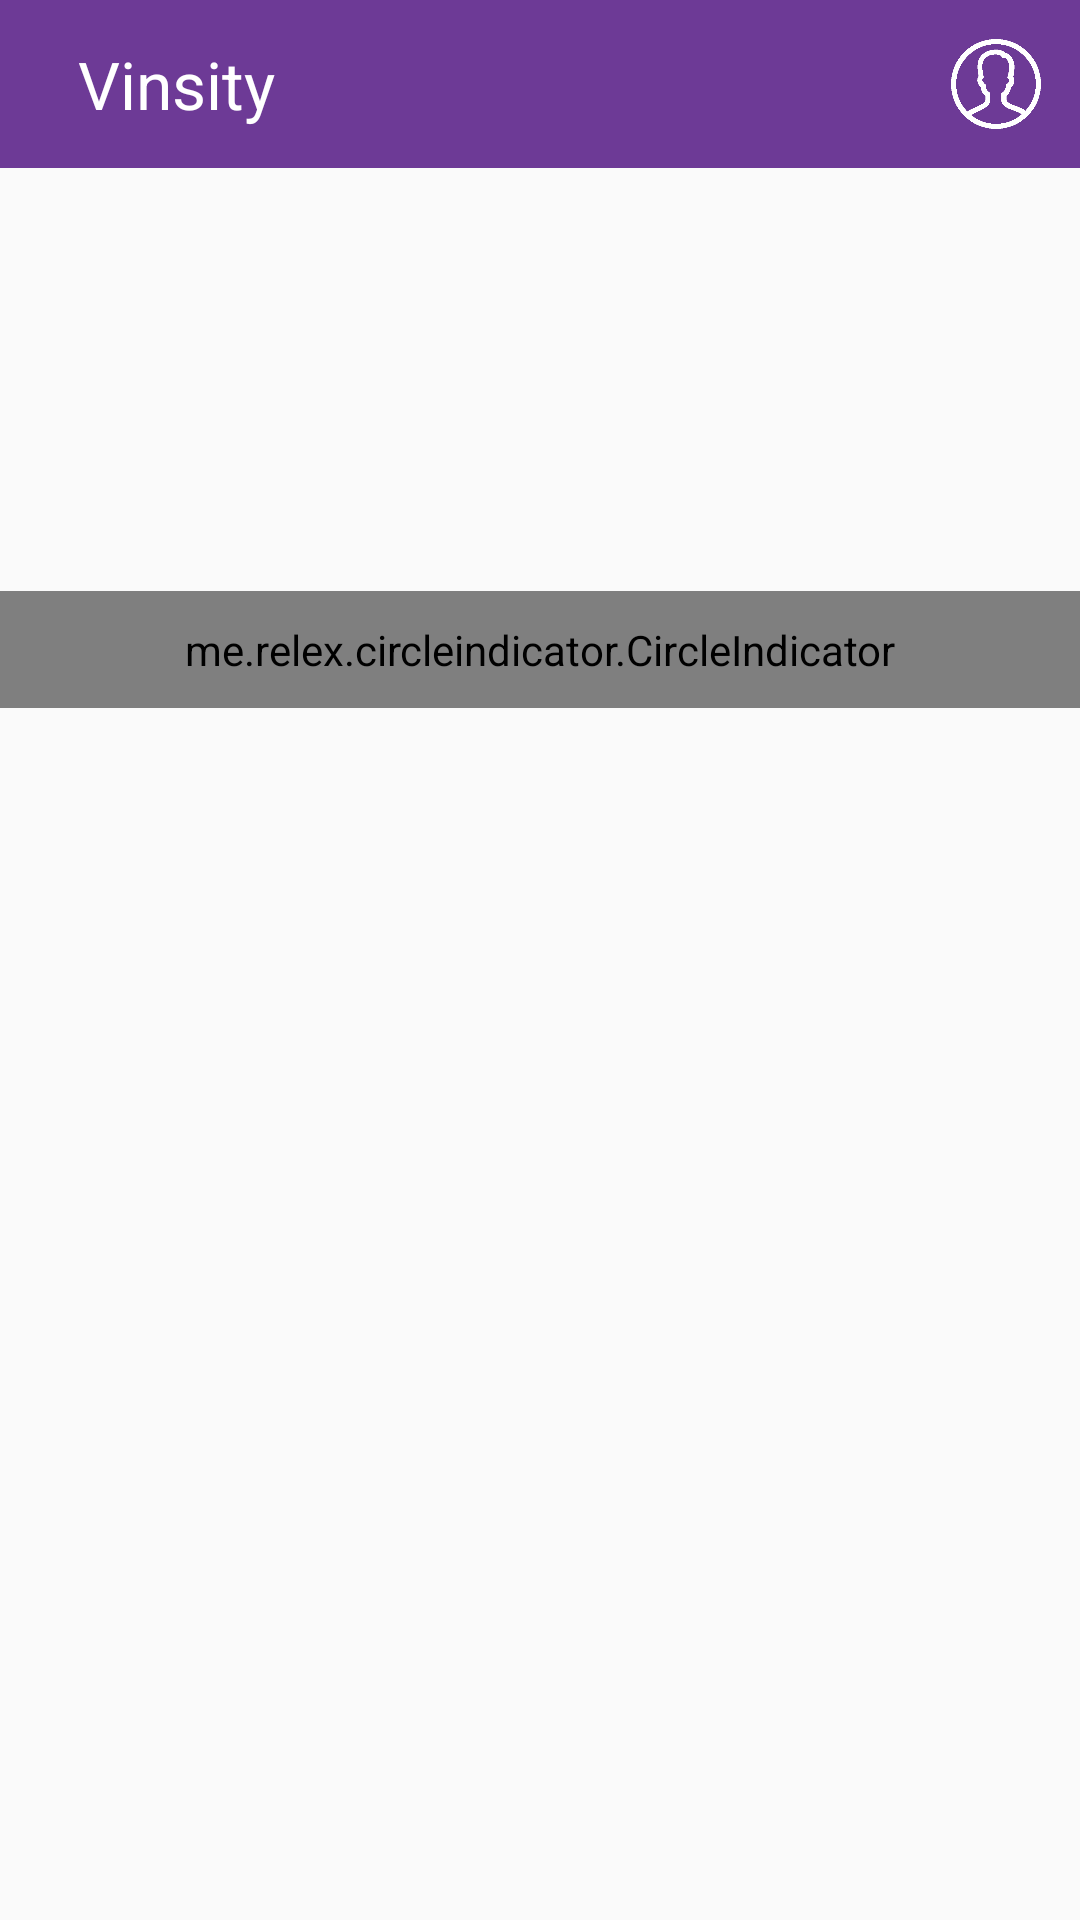

Reconstruct the res/layout file that produces this screen, plus the resources it refers to.
<!-- AndroidManifest.xml: activity theme AppTheme.NoActionBar -->
<!-- res/layout/activity_dashboard.xml -->
<?xml version="1.0" encoding="utf-8"?>
<LinearLayout xmlns:android="http://schemas.android.com/apk/res/android"
    android:orientation="vertical" android:layout_width="match_parent"
    xmlns:app="http://schemas.android.com/apk/res-auto"
    android:layout_height="match_parent">

    <android.support.v7.widget.Toolbar
        android:id="@+id/toolbar"
        android:layout_width="match_parent"
        android:layout_height="?attr/actionBarSize"
        android:background="?attr/colorPrimary"
        app:popupTheme="@style/AppTheme.PopupOverlay" >

        <RelativeLayout
            android:layout_width="match_parent"
            android:layout_height="wrap_content">

            <TextView
                android:layout_width="wrap_content"
                android:layout_height="match_parent"
                android:gravity="center_vertical"
                android:paddingLeft="10dp"
                android:textSize="22sp"
                android:text="@string/app_name"
                android:textColor="#FFF"/>

            <ImageView
                android:id="@+id/imProfile"
                android:layout_alignParentRight="true"
                android:src="@drawable/avatar_light"
                android:padding="8dp"
                android:onClick="gotoProfile"
                android:layout_width="?attr/actionBarSize"
                android:layout_height="?attr/actionBarSize" />

        </RelativeLayout>


    </android.support.v7.widget.Toolbar>

    <ScrollView
        android:layout_width="match_parent"
        android:layout_height="match_parent">

        <LinearLayout
            android:orientation="vertical"
            android:layout_width="match_parent"
            android:layout_height="wrap_content">

            <RelativeLayout
                android:layout_width="match_parent"
                android:layout_height="@dimen/slide_height">

                <android.support.v4.view.ViewPager
                    android:id="@+id/viewpager"
                    android:layout_width="match_parent"
                    android:layout_height="@dimen/slide_height"/>

                <me.relex.circleindicator.CircleIndicator
                    android:id="@+id/indicator"
                    android:padding="10dip"
                    android:layout_height="wrap_content"
                    android:layout_width="fill_parent"
                    android:layout_centerHorizontal="true"
                    android:layout_alignParentBottom="true"/>


            </RelativeLayout>

            <LinearLayout
                android:id="@+id/llVideoHolder"
                android:layout_width="match_parent"
                android:layout_height="wrap_content"
                android:orientation="vertical">



            </LinearLayout>



        </LinearLayout>

    </ScrollView>

</LinearLayout>
<!-- resources referenced by this layout -->
<resources>
  <dimen name="slide_height">180dp</dimen>
  <!-- drawable avatar_light: png bitmap (drawable, 6796 bytes) -->
  <string name="app_name">Vinsity</string>
  <style name="AppTheme.PopupOverlay" parent="ThemeOverlay.AppCompat.Light" />
  <style name="AppTheme.NoActionBar">
          <item name="windowActionBar">false</item>
          <item name="windowNoTitle">true</item>
      </style>
</resources>
